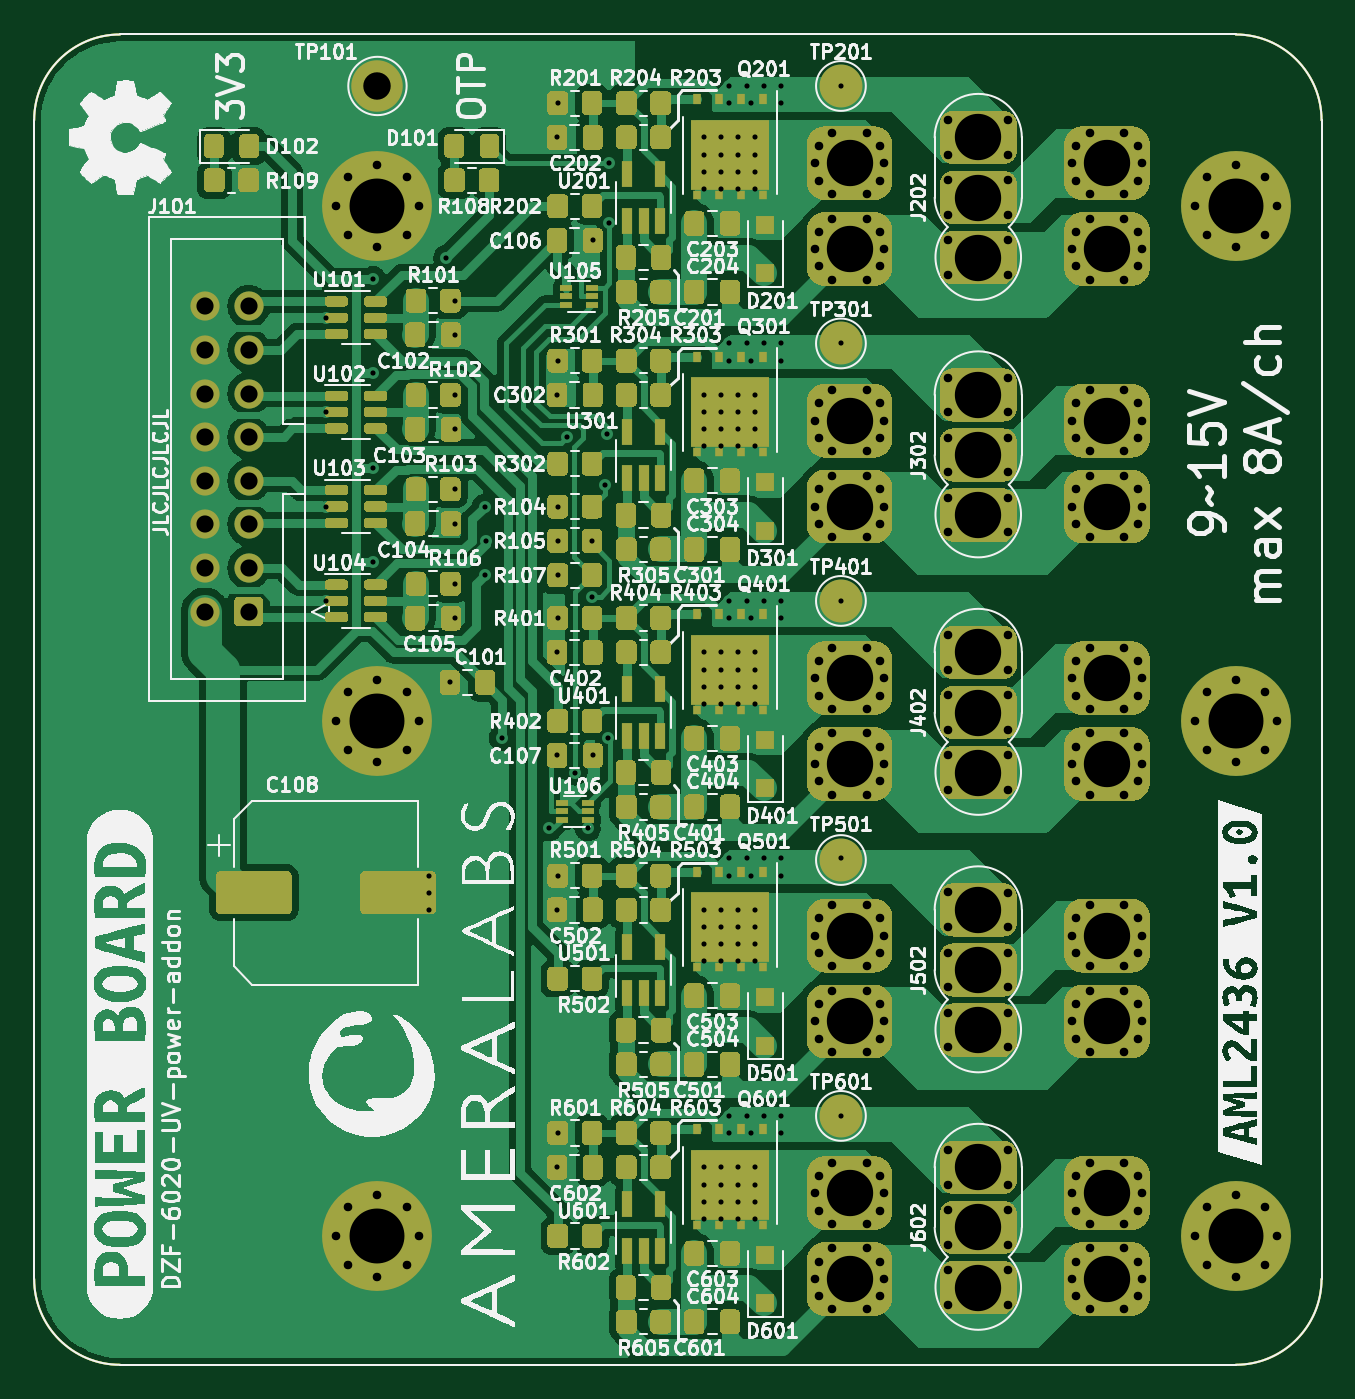
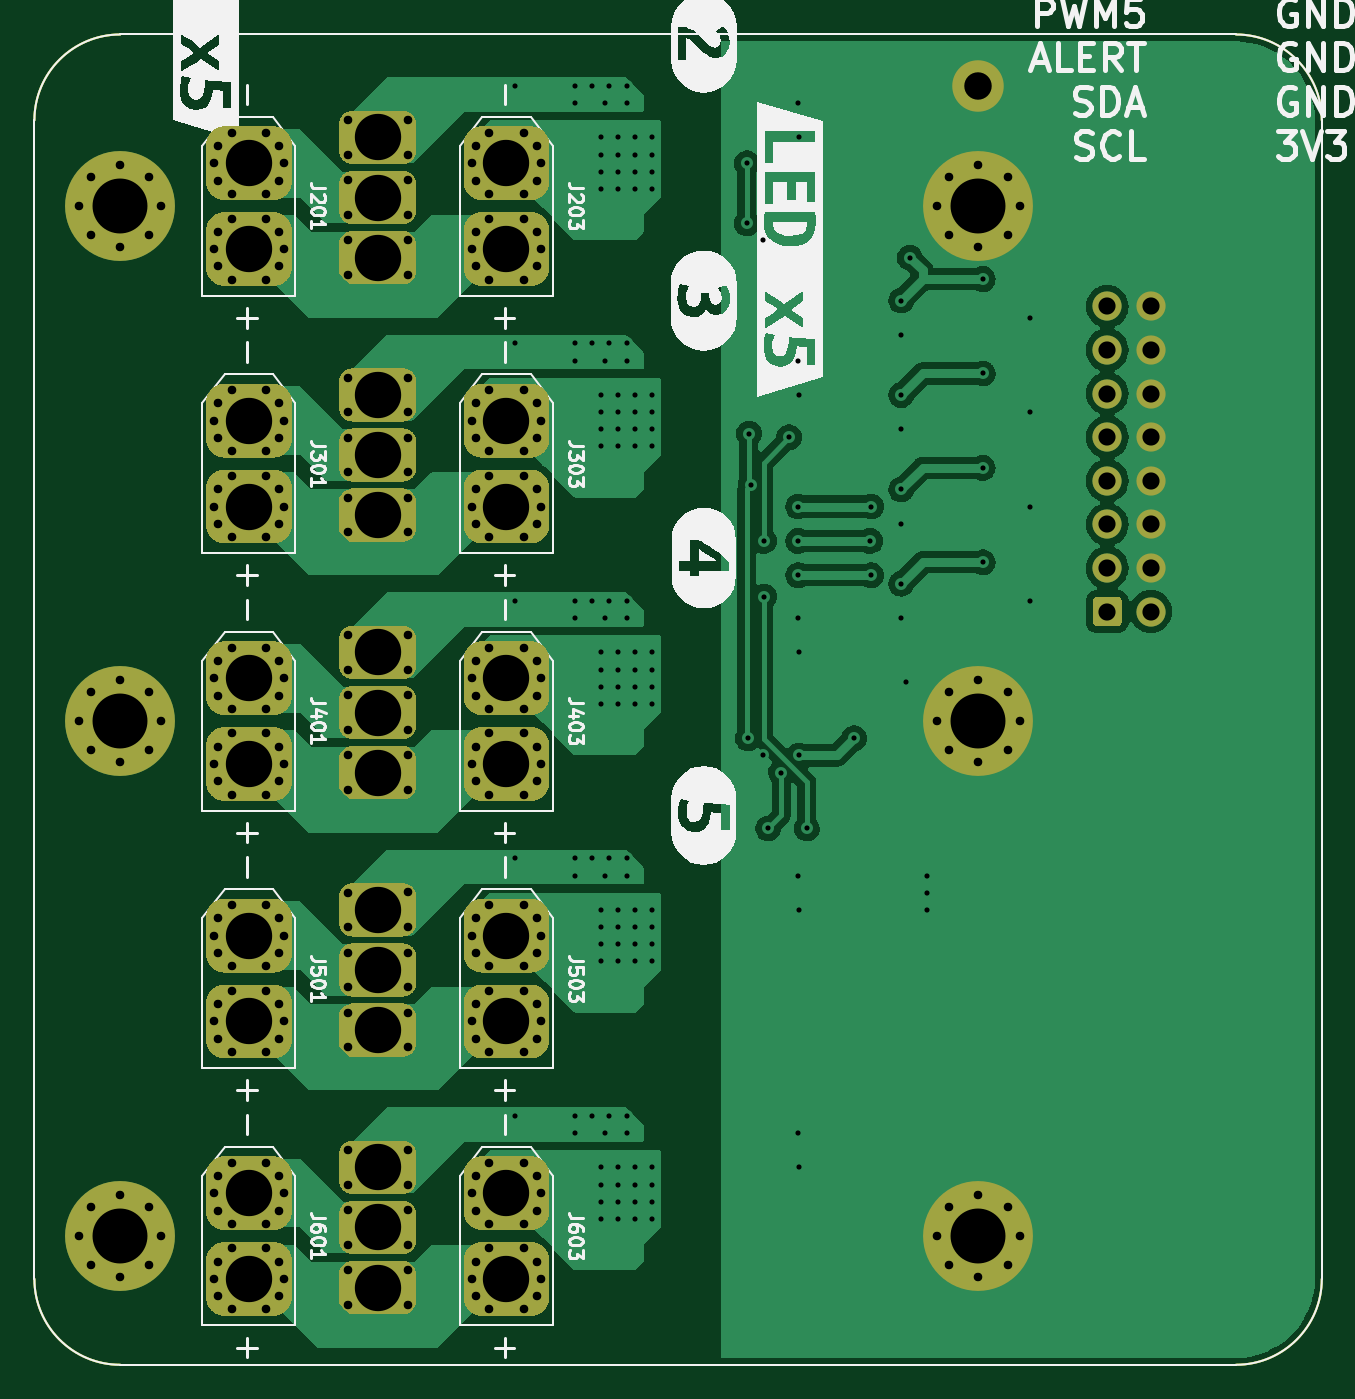
Circuit board: 11 layer files. Board 75.0 x 77.5 mm.
- bottom_copper: pwr-B_Cu.gbr (110720 bytes)
- bottom_mask: pwr-B_Mask.gbr (23716 bytes)
- paste: pwr-B_Paste.gbr (964 bytes)
- bottom_silk: pwr-B_Silkscreen.gbr (71954 bytes)
- outline: pwr-Edge_Cuts.gbr (931 bytes)
- top_copper: pwr-F_Cu.gbr (234769 bytes)
- top_mask: pwr-F_Mask.gbr (78270 bytes)
- paste: pwr-F_Paste.gbr (55786 bytes)
- top_silk: pwr-F_Silkscreen.gbr (305244 bytes)
- drill: pwr-NPTH.drl (183 bytes)
- drill: pwr-PTH.drl (8702 bytes)

=== bottom_copper: pwr-B_Cu.gbr (110720 bytes, source omitted) ===
=== bottom_mask: pwr-B_Mask.gbr (23716 bytes, source omitted) ===
=== paste: pwr-B_Paste.gbr ===
G04 #@! TF.GenerationSoftware,KiCad,Pcbnew,6.0.10+dfsg-1~bpo11+1*
G04 #@! TF.ProjectId,pwr,7077722e-6b69-4636-9164-5f7063625858,rev?*
G04 #@! TF.SameCoordinates,Original*
G04 #@! TF.FileFunction,Paste,Bot*
G04 #@! TF.FilePolarity,Positive*
%FSLAX46Y46*%
G04 Gerber Fmt 4.6, Leading zero omitted, Abs format (unit mm)*
%MOMM*%
%LPD*%
G01*
G04 APERTURE LIST*
G04 #@! TA.AperFunction,Profile*
%ADD10C,0.100000*%
G04 #@! TD*
G04 APERTURE END LIST*
D10*
X184000000Y-60000000D02*
G75*
G03*
X179000000Y-55000000I-5000000J0D01*
G01*
X179000000Y-132500000D02*
G75*
G03*
X184000000Y-127500000I0J5000000D01*
G01*
X109000000Y-127500000D02*
X109000000Y-60000000D01*
X179000000Y-132500000D02*
X114000000Y-132500000D01*
X114000000Y-55000000D02*
G75*
G03*
X109000000Y-60000000I0J-5000000D01*
G01*
X184000000Y-60000000D02*
X184000000Y-127500000D01*
X109000000Y-127500000D02*
G75*
G03*
X114000000Y-132500000I5000000J0D01*
G01*
X114000000Y-55000000D02*
X179000000Y-55000000D01*
M02*

=== bottom_silk: pwr-B_Silkscreen.gbr (71954 bytes, source omitted) ===
=== outline: pwr-Edge_Cuts.gbr ===
G04 #@! TF.GenerationSoftware,KiCad,Pcbnew,6.0.10+dfsg-1~bpo11+1*
G04 #@! TF.ProjectId,pwr,7077722e-6b69-4636-9164-5f7063625858,rev?*
G04 #@! TF.SameCoordinates,Original*
G04 #@! TF.FileFunction,Profile,NP*
%FSLAX46Y46*%
G04 Gerber Fmt 4.6, Leading zero omitted, Abs format (unit mm)*
%MOMM*%
%LPD*%
G01*
G04 APERTURE LIST*
G04 #@! TA.AperFunction,Profile*
%ADD10C,0.100000*%
G04 #@! TD*
G04 APERTURE END LIST*
D10*
X184000000Y-60000000D02*
G75*
G03*
X179000000Y-55000000I-5000000J0D01*
G01*
X179000000Y-132500000D02*
G75*
G03*
X184000000Y-127500000I0J5000000D01*
G01*
X109000000Y-127500000D02*
X109000000Y-60000000D01*
X179000000Y-132500000D02*
X114000000Y-132500000D01*
X114000000Y-55000000D02*
G75*
G03*
X109000000Y-60000000I0J-5000000D01*
G01*
X184000000Y-60000000D02*
X184000000Y-127500000D01*
X109000000Y-127500000D02*
G75*
G03*
X114000000Y-132500000I5000000J0D01*
G01*
X114000000Y-55000000D02*
X179000000Y-55000000D01*
M02*

=== top_copper: pwr-F_Cu.gbr (234769 bytes, source omitted) ===
=== top_mask: pwr-F_Mask.gbr (78270 bytes, source omitted) ===
=== paste: pwr-F_Paste.gbr (55786 bytes, source omitted) ===
=== top_silk: pwr-F_Silkscreen.gbr (305244 bytes, source omitted) ===
=== drill: pwr-NPTH.drl ===
M48
; FORMAT={-:-/ absolute / metric / decimal}
; #@! TF.GenerationSoftware,Kicad,Pcbnew,6.0.10+dfsg-1~bpo11+1
; #@! TF.FileFunction,NonPlated,1,2,NPTH
FMAT,2
METRIC
%
G90
G05
T0
M30

=== drill: pwr-PTH.drl (8702 bytes, source omitted) ===
